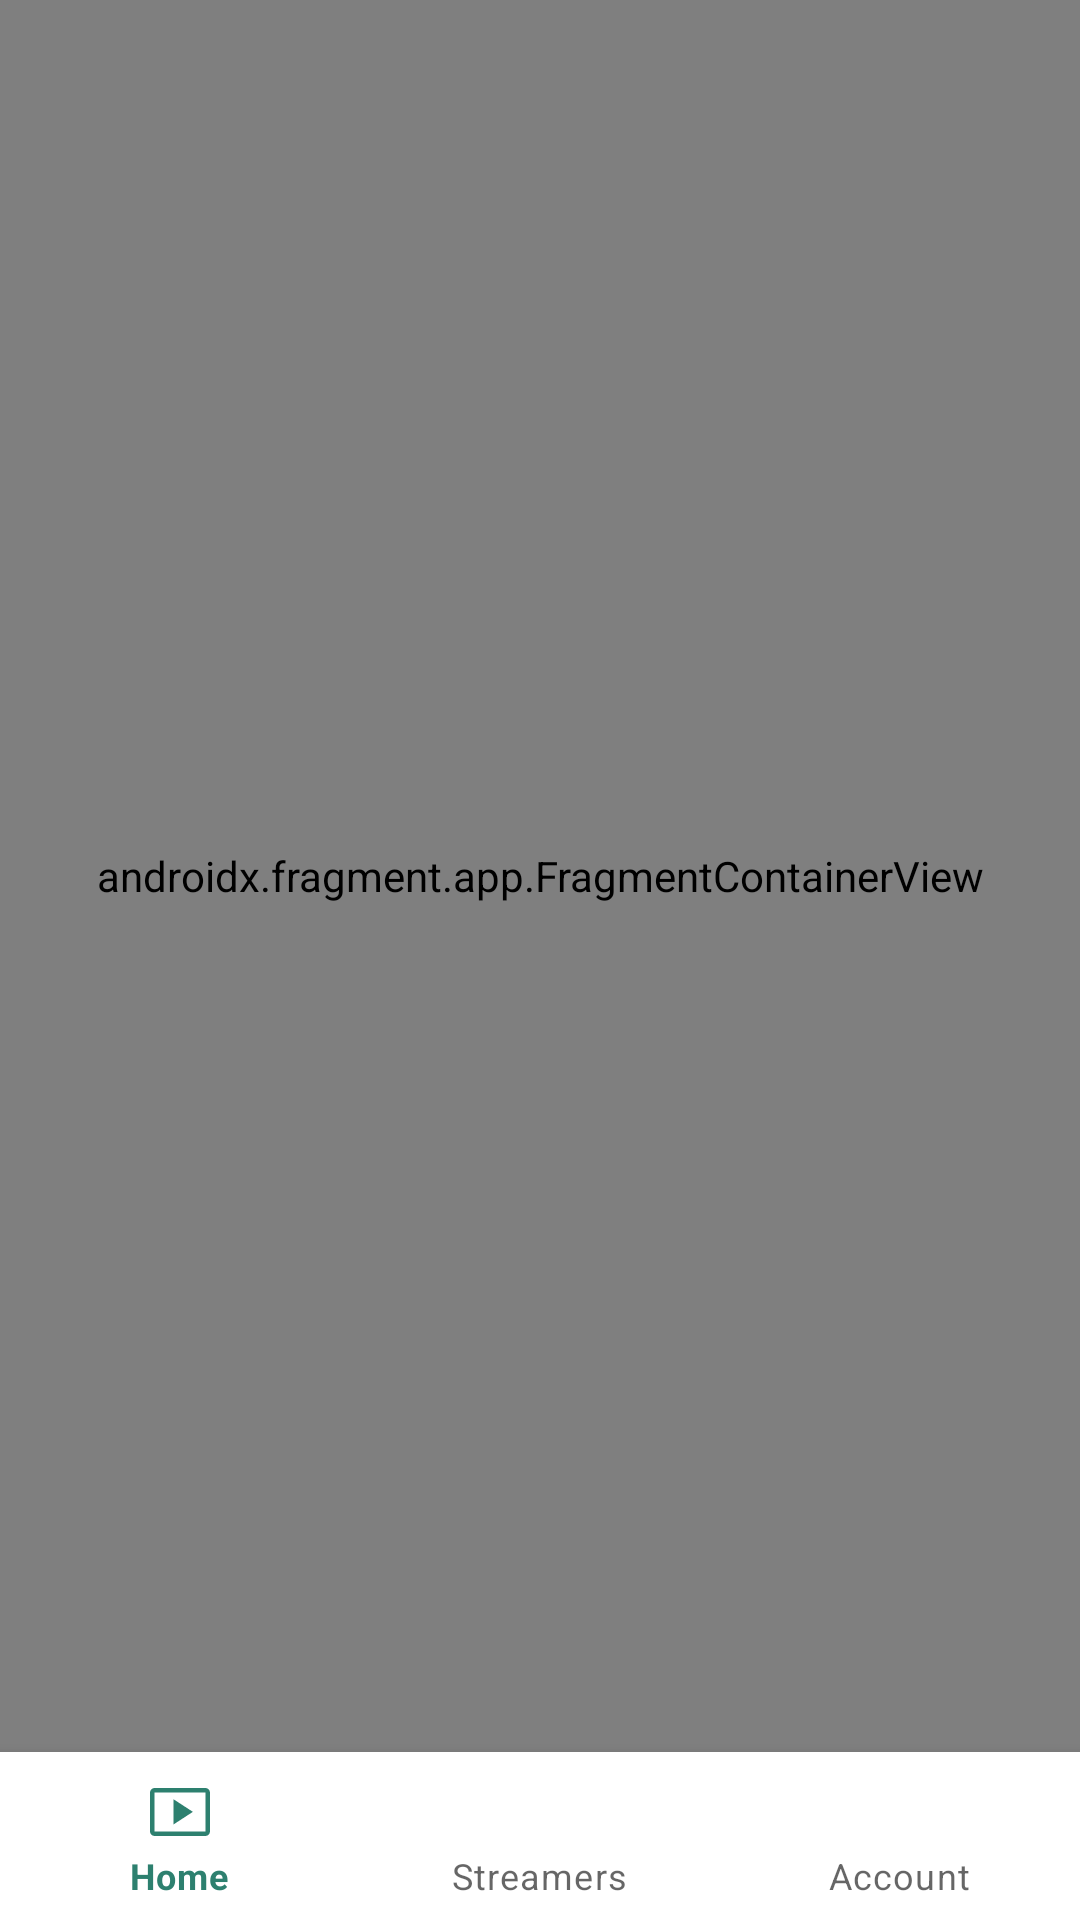

This screen was rendered from an Android layout file. Write that file and the resources it references.
<!-- AndroidManifest.xml: application theme Theme.Livestream -->
<!-- res/layout/activity_main.xml -->
<?xml version="1.0" encoding="utf-8"?>
<androidx.constraintlayout.widget.ConstraintLayout xmlns:android="http://schemas.android.com/apk/res/android"
    xmlns:app="http://schemas.android.com/apk/res-auto"
    xmlns:tools="http://schemas.android.com/tools"
    android:id="@+id/drawerLayout"
    android:layout_width="match_parent"
    android:layout_height="match_parent"
    tools:context=".ui.MainActivity">

    <com.google.android.material.bottomnavigation.BottomNavigationView
        android:id="@+id/nav_view"
        android:layout_width="0dp"
        android:layout_height="wrap_content"
        android:layout_marginStart="0dp"
        android:layout_marginEnd="0dp"
        android:background="?android:attr/windowBackground"
        app:layout_constraintBottom_toBottomOf="parent"
        app:layout_constraintLeft_toLeftOf="parent"
        app:layout_constraintRight_toRightOf="parent"
        app:menu="@menu/bottom_nav_menu" />


    <androidx.fragment.app.FragmentContainerView
        android:id="@+id/nav_host_fragment_activity_main"
        android:name="androidx.navigation.fragment.NavHostFragment"
        android:layout_width="match_parent"
        android:layout_height="0dp"
        app:defaultNavHost="true"
        app:layout_constraintBottom_toTopOf="@+id/nav_view"
        app:layout_constraintHorizontal_bias="0.0"
        app:layout_constraintLeft_toLeftOf="parent"
        app:layout_constraintRight_toRightOf="parent"
        app:layout_constraintTop_toTopOf="parent"
        app:layout_constraintVertical_bias="1.0"
        app:navGraph="@navigation/mobile_navigation" />


</androidx.constraintlayout.widget.ConstraintLayout>
<!-- resources referenced by this layout -->
<resources>
  <style name="Theme.Livestream" parent="Theme.MaterialComponents.DayNight.DarkActionBar">
          
          <item name="colorPrimary">@color/green_200</item>
          <item name="colorPrimaryVariant">@color/green_200</item>
          <item name="colorOnPrimary">@color/white</item>
          
          <item name="colorSecondary">@color/green_200</item>
          <item name="colorSecondaryVariant">@color/green_200</item>
          <item name="colorOnSecondary">@color/black</item>
          
          <item name="android:statusBarColor">?attr/colorPrimaryVariant</item>
          
      </style>
  <color name="green_200">#2D806F</color>
  <color name="white">#FFFFFFFF</color>
  <color name="black">#FF000000</color>
</resources>
